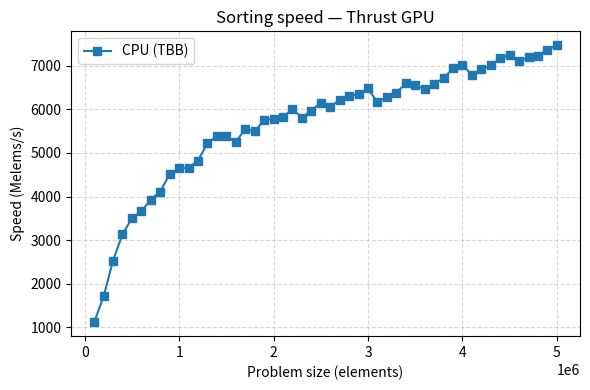

The matplotlib source for this figure:
import matplotlib.pyplot as plt
import matplotlib.ticker as ticker

sizes = [100000, 200000, 300000, 400000, 500000, 600000, 700000, 800000, 900000, 1000000, 1100000, 1200000, 1300000, 1400000, 1500000, 1600000, 1700000, 1800000, 1900000, 2000000, 2100000, 2200000, 2300000, 2400000, 2500000, 2600000, 2700000, 2800000, 2900000, 3000000, 3100000, 3200000, 3300000, 3400000, 3500000, 3600000, 3700000, 3800000, 3900000, 4000000, 4100000, 4200000, 4300000, 4400000, 4500000, 4600000, 4700000, 4800000, 4900000, 5000000]


thrust = [1117, 1710, 2534, 3135, 3503, 3662, 3929, 4116, 4516, 4650, 4654, 4827, 5224, 5391, 5385, 5247, 5552, 5493, 5755, 5785, 5813, 6011, 5807, 5973, 6156, 6054, 6219, 6298, 6356, 6479, 6161, 6290, 6379, 6596, 6548, 6463, 6579, 6718, 6937, 7028, 6782, 6921, 7008, 7169, 7254, 7108, 7192, 7229, 7366, 7471]

fig, ax = plt.subplots(figsize=(6, 4))

ax.plot(sizes, thrust, marker='s', label='CPU (TBB)')

ax.set_xlabel('Problem size (elements)')
ax.set_ylabel('Speed (Melems/s)')
ax.set_title('Sorting speed — Thrust GPU')
ax.legend()
ax.grid(True, linestyle='--', alpha=0.5)

# Save as PDF — vector, perfect quality in LaTeX
plt.tight_layout()
plt.savefig('poop.pdf', bbox_inches='tight')
